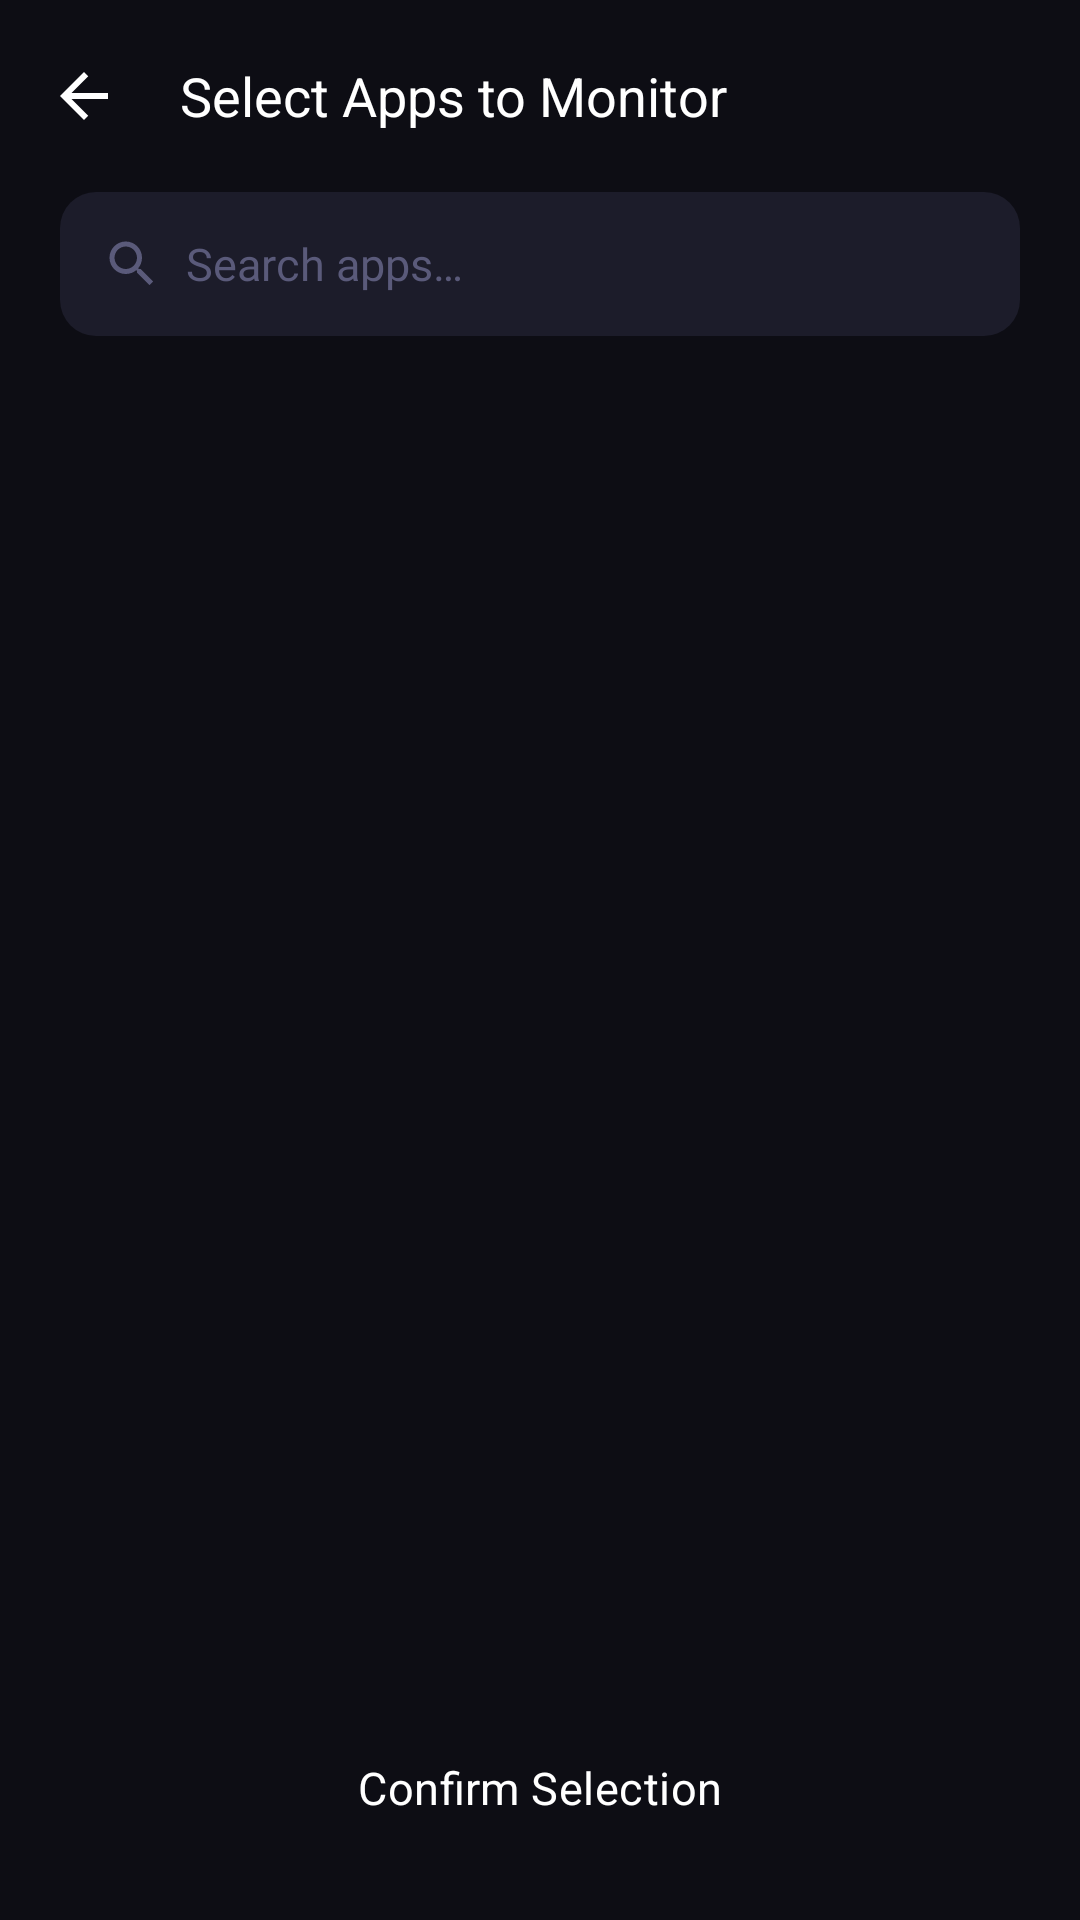

Write the Android layout XML for this screen, with the resource values it uses.
<!-- AndroidManifest.xml: application theme Theme.ScrollGuard -->
<!-- res/layout/activity_app_selection.xml -->
<?xml version="1.0" encoding="utf-8"?>
<androidx.coordinatorlayout.widget.CoordinatorLayout
    xmlns:android="http://schemas.android.com/apk/res/android"
    xmlns:app="http://schemas.android.com/apk/res-auto"
    android:layout_width="match_parent"
    android:layout_height="match_parent"
    android:background="@color/bg_primary"
    android:fitsSystemWindows="true">

    
    <com.google.android.material.appbar.AppBarLayout
        android:layout_width="match_parent"
        android:layout_height="wrap_content"
        android:background="@color/bg_primary"
        app:elevation="0dp"
        android:fitsSystemWindows="true">

        <com.google.android.material.appbar.MaterialToolbar
            android:id="@+id/toolbar"
            android:layout_width="match_parent"
            android:layout_height="?attr/actionBarSize"
            app:navigationIcon="@drawable/ic_back"
            app:navigationIconTint="@color/text_primary"
            app:title="@string/app_selection_title"
            app:titleTextAppearance="@style/TextAppearance.ScrollGuard.Title"
            app:titleTextColor="@color/text_primary">

            
            <TextView
                android:id="@+id/tv_selected_count"
                android:layout_width="wrap_content"
                android:layout_height="wrap_content"
                android:layout_gravity="end"
                android:layout_marginEnd="@dimen/space_16"
                android:textSize="13sp"
                android:textColor="@color/color_primary"
                android:fontFamily="@font/inter" />
        </com.google.android.material.appbar.MaterialToolbar>

        
        <LinearLayout
            android:layout_width="match_parent"
            android:layout_height="48dp"
            android:layout_marginHorizontal="@dimen/screen_padding_h"
            android:layout_marginBottom="@dimen/space_8"
            android:orientation="horizontal"
            android:gravity="center_vertical"
            android:background="@drawable/bg_search_bar"
            android:paddingHorizontal="14dp">

            <ImageView
                android:layout_width="@dimen/icon_sm"
                android:layout_height="@dimen/icon_sm"
                android:src="@drawable/ic_search"
                app:tint="@color/text_hint" />

            <EditText
                android:id="@+id/et_search"
                android:layout_width="0dp"
                android:layout_height="match_parent"
                android:layout_weight="1"
                android:layout_marginStart="@dimen/space_8"
                android:background="@null"
                android:hint="@string/search_hint"
                android:textColorHint="@color/text_hint"
                android:textColor="@color/text_primary"
                android:fontFamily="@font/inter"
                android:textSize="15sp"
                android:inputType="text"
                android:imeOptions="actionSearch"
                android:maxLines="1" />
        </LinearLayout>
    </com.google.android.material.appbar.AppBarLayout>

    
    <androidx.recyclerview.widget.RecyclerView
        android:id="@+id/rv_apps"
        android:layout_width="match_parent"
        android:layout_height="match_parent"
        android:paddingHorizontal="@dimen/screen_padding_h"
        android:paddingBottom="80dp"
        android:clipToPadding="false"
        app:layout_behavior="@string/appbar_scrolling_view_behavior" />

    
    <Button
        android:id="@+id/btn_confirm"
        style="@style/Widget.ScrollGuard.Button.Primary"
        android:layout_width="match_parent"
        android:layout_height="56dp"
        android:layout_gravity="bottom"
        android:layout_marginHorizontal="@dimen/screen_padding_h"
        android:layout_marginBottom="@dimen/space_16"
        android:text="@string/btn_confirm_selection" />

</androidx.coordinatorlayout.widget.CoordinatorLayout>
<!-- resources referenced by this layout -->
<resources>
  <color name="bg_primary">#0D0D14</color>
  <color name="color_primary">#7C6FF7</color>
  <color name="text_hint">#5A5A7A</color>
  <color name="text_primary">#FFFFFF</color>
  <dimen name="icon_sm">20dp</dimen>
  <dimen name="screen_padding_h">20dp</dimen>
  <dimen name="space_16">16dp</dimen>
  <dimen name="space_8">8dp</dimen>
  <!-- drawable bg_search_bar (drawable) -->
  <?xml version="1.0" encoding="utf-8"?>
  <shape xmlns:android="http://schemas.android.com/apk/res/android"
      android:shape="rectangle">
      <solid android:color="#1C1C2A" />
      <corners android:radius="12dp" />
  </shape>
  <!-- drawable ic_back (drawable) -->
  ﻿<vector xmlns:android="http://schemas.android.com/apk/res/android" android:width="24dp" android:height="24dp" android:viewportWidth="24" android:viewportHeight="24"><path android:fillColor="#FF000000" android:pathData="M20 11H7.83l5.59-5.59L12 4l-8 8 8 8 1.41-1.41L7.83 13H20v-2z"/></vector>
  <string name="app_selection_title">Select Apps to Monitor</string>
  <string name="btn_confirm_selection">Confirm Selection</string>
  <string name="search_hint">Search apps…</string>
  <style name="TextAppearance.ScrollGuard.Title" parent="TextAppearance.Material3.TitleLarge">
          <item name="android:textColor">@color/text_primary</item>
          <item name="android:textSize">@dimen/text_title</item>
          <item name="android:fontFamily">sans-serif</item>
          <item name="fontWeight">600</item>
      </style>
  <dimen name="text_title">18sp</dimen>
  <style name="ShapeAppearance.ScrollGuard.Button" parent="ShapeAppearance.Material3.SmallComponent">
          <item name="cornerSize">12dp</item>
      </style>
  <color name="text_on_primary">#FFFFFF</color>
  <color name="color_primary_container">#211E4D</color>
  <color name="color_on_primary_container">#C4BEFF</color>
  <color name="bg_surface">#15151F</color>
  <color name="color_surface_variant">#27273A</color>
  <color name="text_secondary">#9898B8</color>
  <color name="color_outline">#3F3F5A</color>
  <color name="color_outline_variant">#2A2A40</color>
  <style name="TextAppearance.ScrollGuard.Display" parent="TextAppearance.Material3.DisplaySmall">
          <item name="android:textColor">@color/text_primary</item>
          <item name="android:textSize">@dimen/text_display</item>
          <item name="android:fontFamily">sans-serif</item>
          <item name="fontWeight">700</item>
      </style>
  <style name="TextAppearance.ScrollGuard.Headline" parent="TextAppearance.Material3.HeadlineMedium">
          <item name="android:textColor">@color/text_primary</item>
          <item name="android:textSize">@dimen/text_headline</item>
          <item name="android:fontFamily">sans-serif</item>
          <item name="fontWeight">600</item>
      </style>
  <style name="TextAppearance.ScrollGuard.Body" parent="TextAppearance.Material3.BodyMedium">
          <item name="android:textColor">@color/text_secondary</item>
          <item name="android:textSize">@dimen/text_body</item>
          <item name="android:fontFamily">sans-serif</item>
          <item name="fontWeight">400</item>
      </style>
  <style name="TextAppearance.ScrollGuard.Label" parent="TextAppearance.Material3.LabelMedium">
          <item name="android:textColor">@color/text_hint</item>
          <item name="android:textSize">@dimen/text_label</item>
          <item name="android:fontFamily">sans-serif</item>
          <item name="fontWeight">400</item>
      </style>
  <style name="Widget.ScrollGuard.FAB" parent="Widget.Material3.ExtendedFloatingActionButton.Primary">
          <item name="backgroundTint">@color/color_primary</item>
          <item name="android:textColor">@color/text_primary</item>
          <item name="iconTint">@color/text_primary</item>
          <item name="elevation">6dp</item>
      </style>
  <dimen name="text_display">36sp</dimen>
  <dimen name="text_headline">24sp</dimen>
  <dimen name="text_body">15sp</dimen>
  <dimen name="text_label">13sp</dimen>
</resources>
